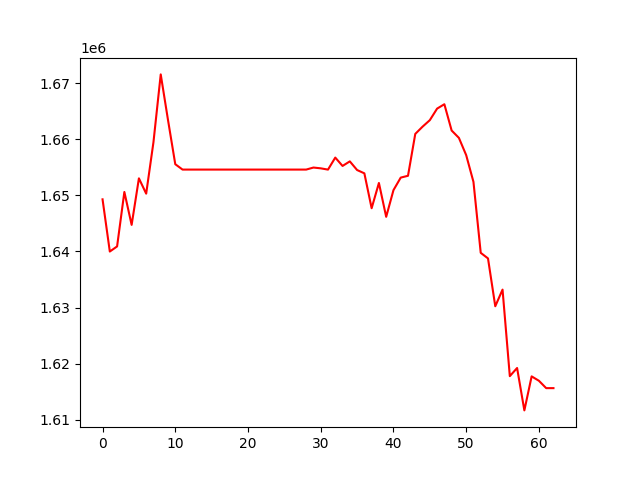

Source data for this figure (header and first rows):
, 0
0, 1649304
1, 1639992
2, 1640903
3, 1650620
4, 1644742
5, 1653046
6, 1650317
7, 1659491
8, 1671587
9, 1663456
10, 1655569
11, 1654610
12, 1654610
13, 1654610
14, 1654610
15, 1654610
16, 1654610
17, 1654610
18, 1654610
19, 1654610
20, 1654610
21, 1654610
22, 1654610
23, 1654610
24, 1654610
25, 1654610
26, 1654610
27, 1654610
28, 1654610
29, 1654973
30, 1654833
31, 1654605
32, 1656748
33, 1655259
34, 1656073
35, 1654531
36, 1653940
37, 1647716
38, 1652220
39, 1646183
40, 1650936
41, 1653179
42, 1653504
43, 1660973
44, 1662261
45, 1663424
46, 1665483
47, 1666267
48, 1661579
49, 1660261
50, 1657186
51, 1652418
52, 1639760
53, 1638765
54, 1630230
55, 1633200
56, 1617763
57, 1619218
58, 1611655
59, 1617723
... 3 more rows
